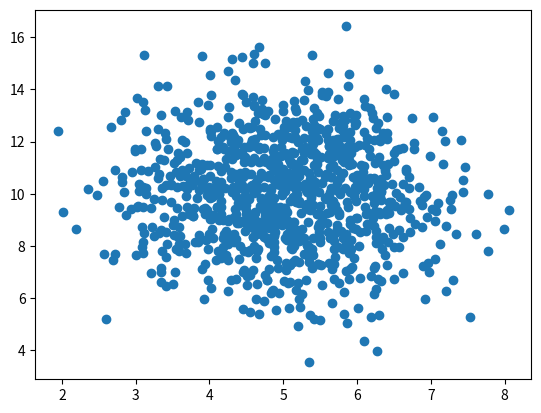

Write Python code to recreate this figure.
import matplotlib.pyplot as plt
import numpy as np


x = np.random.normal(5.0, 1.0, 1000)
y = np.random.normal(10.0, 2.0, 1000)
plt.scatter(x, y)

plt.savefig("scatter_plot_normal.png")